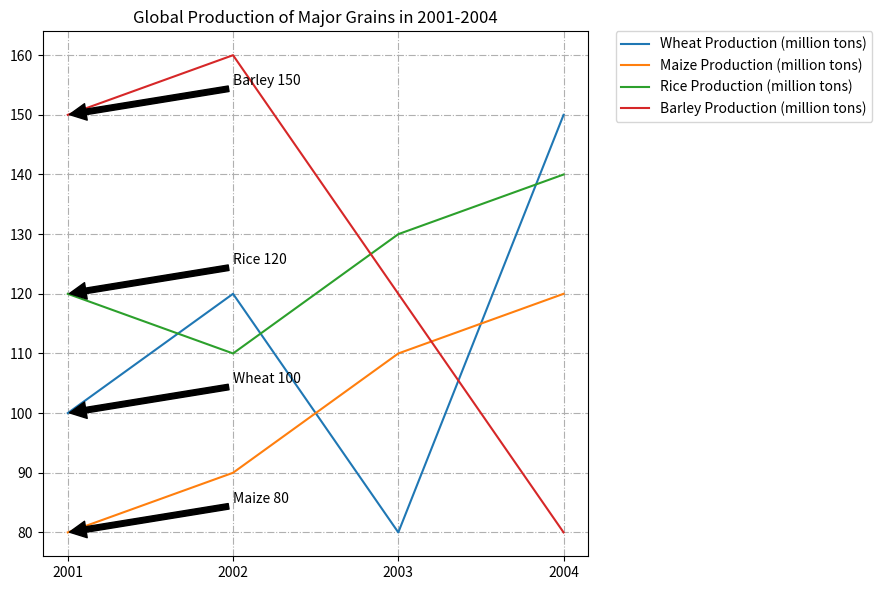

The matplotlib source for this figure: (Note: this script raises an exception after producing the figure.)

import matplotlib.pyplot as plt
import numpy as np

# set figure size and dpi
plt.figure(figsize=(9, 6), dpi=100)

# data
years = [2001, 2002, 2003, 2004]
wheat = [100, 120, 80, 150]
maize = [80, 90, 110, 120]
rice = [120, 110, 130, 140]
barley = [150, 160, 120, 80]

# draw line chart
plt.plot(years, wheat, label="Wheat Production (million tons)")
plt.plot(years, maize, label="Maize Production (million tons)")
plt.plot(years, rice, label="Rice Production (million tons)")
plt.plot(years, barley, label="Barley Production (million tons)")

# set grids
plt.grid(True, linestyle='-.')

# set x ticks
plt.xticks(np.arange(min(years), max(years)+1, 1.0))

# set title
plt.title("Global Production of Major Grains in 2001-2004")

# set legend
plt.legend(bbox_to_anchor=(1.05, 1), loc=2, borderaxespad=0.)

# annotate the value of each data point
plt.annotate('Wheat 100', xy=(2001, 100), xytext=(2002, 105),
            arrowprops=dict(facecolor='black', shrink=0.01))
plt.annotate('Maize 80', xy=(2001, 80), xytext=(2002, 85),
            arrowprops=dict(facecolor='black', shrink=0.01))
plt.annotate('Rice 120', xy=(2001, 120), xytext=(2002, 125),
            arrowprops=dict(facecolor='black', shrink=0.01))
plt.annotate('Barley 150', xy=(2001, 150), xytext=(2002, 155),
            arrowprops=dict(facecolor='black', shrink=0.01))

# adjust the figure
plt.tight_layout()

# save the figure
plt.savefig("line chart/png/482.png")

# clear the current image state
plt.clf()